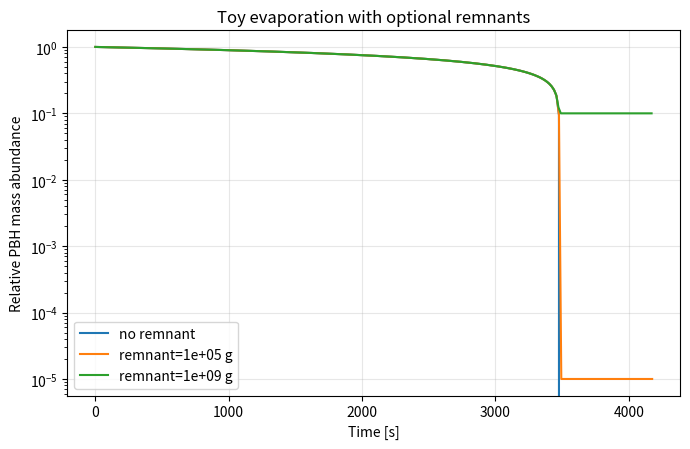

Write Python code to recreate this figure.
"""Toy Hawking evaporation model with optional stable remnants."""

from __future__ import annotations

import csv
from pathlib import Path

import matplotlib.pyplot as plt
import numpy as np

AGE_UNIVERSE_S = 4.35e17
CALIBRATION_MASS_G = 5.0e14
ALPHA_G3_PER_S = CALIBRATION_MASS_G**3 / (3.0 * AGE_UNIVERSE_S)


def lifetime_seconds(initial_mass_g: float, remnant_mass_g: float = 0.0) -> float:
    if initial_mass_g <= 0:
        raise ValueError("initial_mass_g must be positive")
    if remnant_mass_g < 0 or remnant_mass_g >= initial_mass_g:
        raise ValueError("remnant_mass_g must satisfy 0 <= remnant < initial")
    return (initial_mass_g**3 - remnant_mass_g**3) / (3.0 * ALPHA_G3_PER_S)


def mass_at_time(initial_mass_g: float, time_s: np.ndarray, remnant_mass_g: float = 0.0) -> np.ndarray:
    if initial_mass_g <= 0:
        raise ValueError("initial_mass_g must be positive")
    time_s = np.asarray(time_s)
    remaining_cubed = initial_mass_g**3 - 3.0 * ALPHA_G3_PER_S * time_s
    floor = remnant_mass_g**3 if remnant_mass_g > 0 else 0.0
    mass_cubed = np.maximum(remaining_cubed, floor)
    mass = np.cbrt(mass_cubed)
    if remnant_mass_g == 0:
        mass = np.where(remaining_cubed > 0, mass, 0.0)
    return mass


def abundance_history(
    initial_mass_g: float,
    initial_fraction: float,
    remnant_mass_g: float = 0.0,
    n_steps: int = 240,
) -> dict[str, np.ndarray]:
    if initial_fraction < 0:
        raise ValueError("initial_fraction must be non-negative")
    end_time = min(AGE_UNIVERSE_S, lifetime_seconds(initial_mass_g, remnant_mass_g) * 1.2)
    time = np.linspace(0.0, end_time, n_steps)
    mass = mass_at_time(initial_mass_g, time, remnant_mass_g)
    fraction = initial_fraction * mass / initial_mass_g
    return {"time_s": time, "mass_g": mass, "relative_fraction": fraction}


def write_csv(history: dict[str, np.ndarray], path: Path) -> None:
    path.parent.mkdir(parents=True, exist_ok=True)
    with path.open("w", newline="", encoding="utf-8") as handle:
        writer = csv.writer(handle)
        writer.writerow(history.keys())
        for row in zip(*history.values()):
            writer.writerow([f"{value:.8e}" for value in row])


def make_plot(path: Path) -> None:
    fig, ax = plt.subplots(figsize=(7.0, 4.6))
    for remnant in [0.0, 1e5, 1e9]:
        history = abundance_history(1e10, 1.0, remnant)
        label = "no remnant" if remnant == 0 else f"remnant={remnant:.0e} g"
        ax.plot(history["time_s"], history["relative_fraction"], label=label)
    ax.set_xlabel("Time [s]")
    ax.set_ylabel("Relative PBH mass abundance")
    ax.set_title("Toy evaporation with optional remnants")
    ax.set_yscale("log")
    ax.grid(alpha=0.3)
    ax.legend()
    fig.tight_layout()
    path.parent.mkdir(parents=True, exist_ok=True)
    fig.savefig(path, dpi=180)
    plt.close(fig)


def main() -> None:
    results_dir = Path("results")
    history = abundance_history(1e10, 1.0, remnant_mass_g=1e5)
    write_csv(history, results_dir / "evaporation_history.csv")
    make_plot(results_dir / "remnant_comparison.png")
    print(f"lifetime_no_remnant_s={lifetime_seconds(1e10):.6e}")
    print(f"final_relative_fraction={history['relative_fraction'][-1]:.6e}")


if __name__ == "__main__":
    main()
